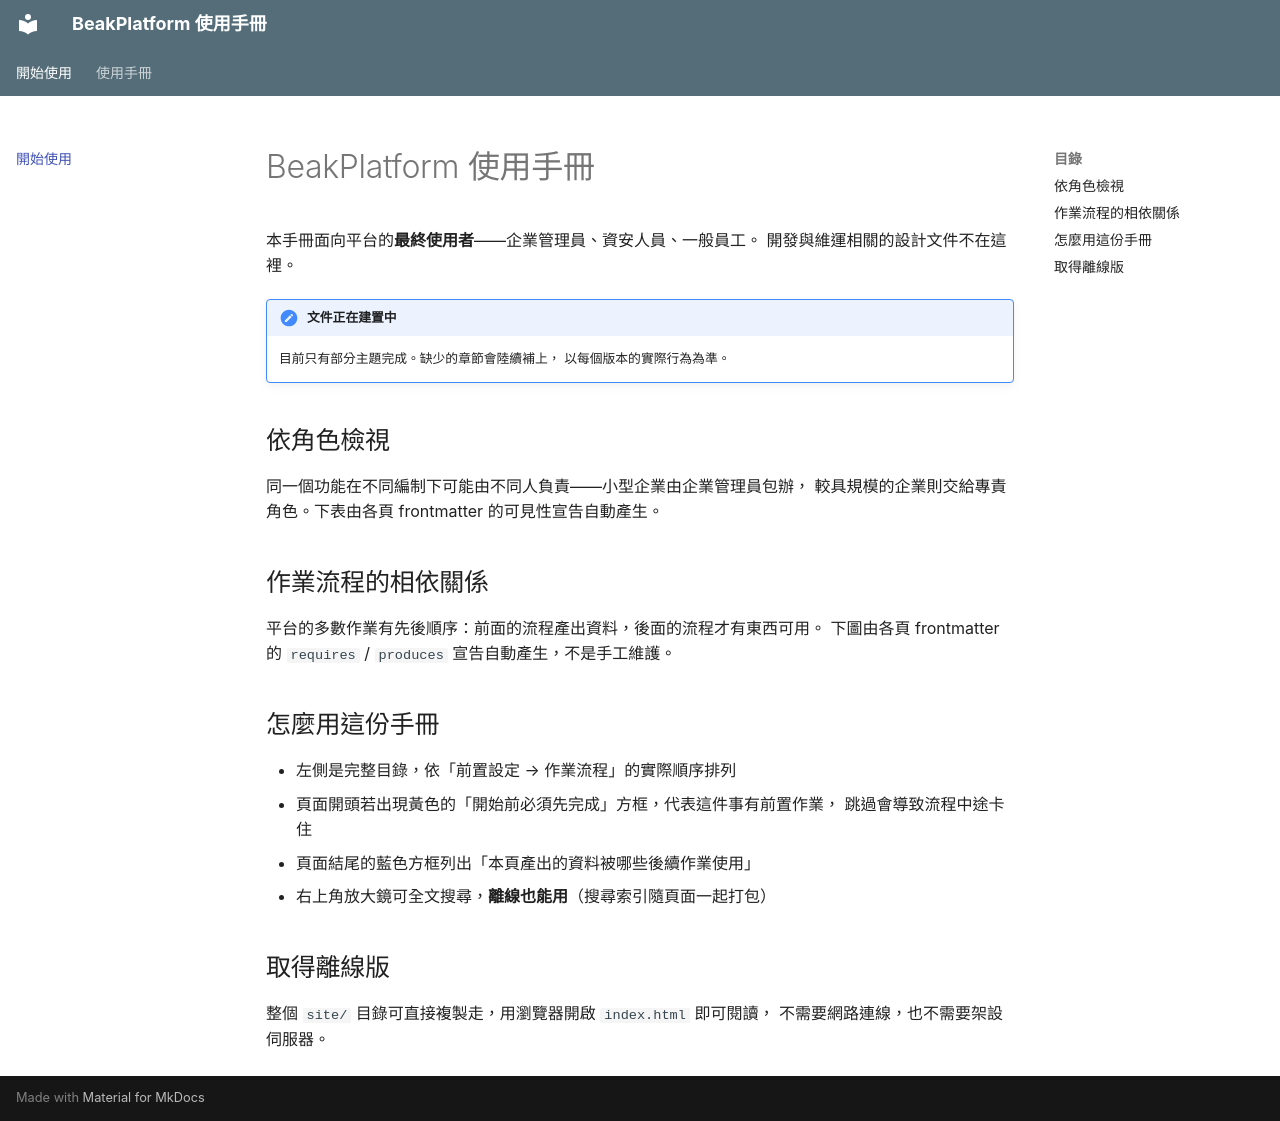

repository: ethan-beakmask/BeakPlatform · page: index.html · generator: mkdocs

---
title: 開始使用
audience: ALL
---

# BeakPlatform 使用手冊

本手冊面向平台的**最終使用者**——企業管理員、資安人員、一般員工。
開發與維運相關的設計文件不在這裡。

!!! note "文件正在建置中"
    目前只有部分主題完成。缺少的章節會陸續補上，
    以每個版本的實際行為為準。

## 依角色檢視

同一個功能在不同編制下可能由不同人負責——小型企業由企業管理員包辦，
較具規模的企業則交給專責角色。下表由各頁 frontmatter 的可見性宣告自動產生。

<!-- ROLE_INDEX -->

## 作業流程的相依關係

平台的多數作業有先後順序：前面的流程產出資料，後面的流程才有東西可用。
下圖由各頁 frontmatter 的 `requires` / `produces` 宣告自動產生，不是手工維護。

<!-- DEP_GRAPH -->

## 怎麼用這份手冊

- 左側是完整目錄，依「前置設定 → 作業流程」的實際順序排列
- 頁面開頭若出現黃色的「開始前必須先完成」方框，代表這件事有前置作業，
  跳過會導致流程中途卡住
- 頁面結尾的藍色方框列出「本頁產出的資料被哪些後續作業使用」
- 右上角放大鏡可全文搜尋，**離線也能用**（搜尋索引隨頁面一起打包）

## 取得離線版

整個 `site/` 目錄可直接複製走，用瀏覽器開啟 `index.html` 即可閱讀，
不需要網路連線，也不需要架設伺服器。
